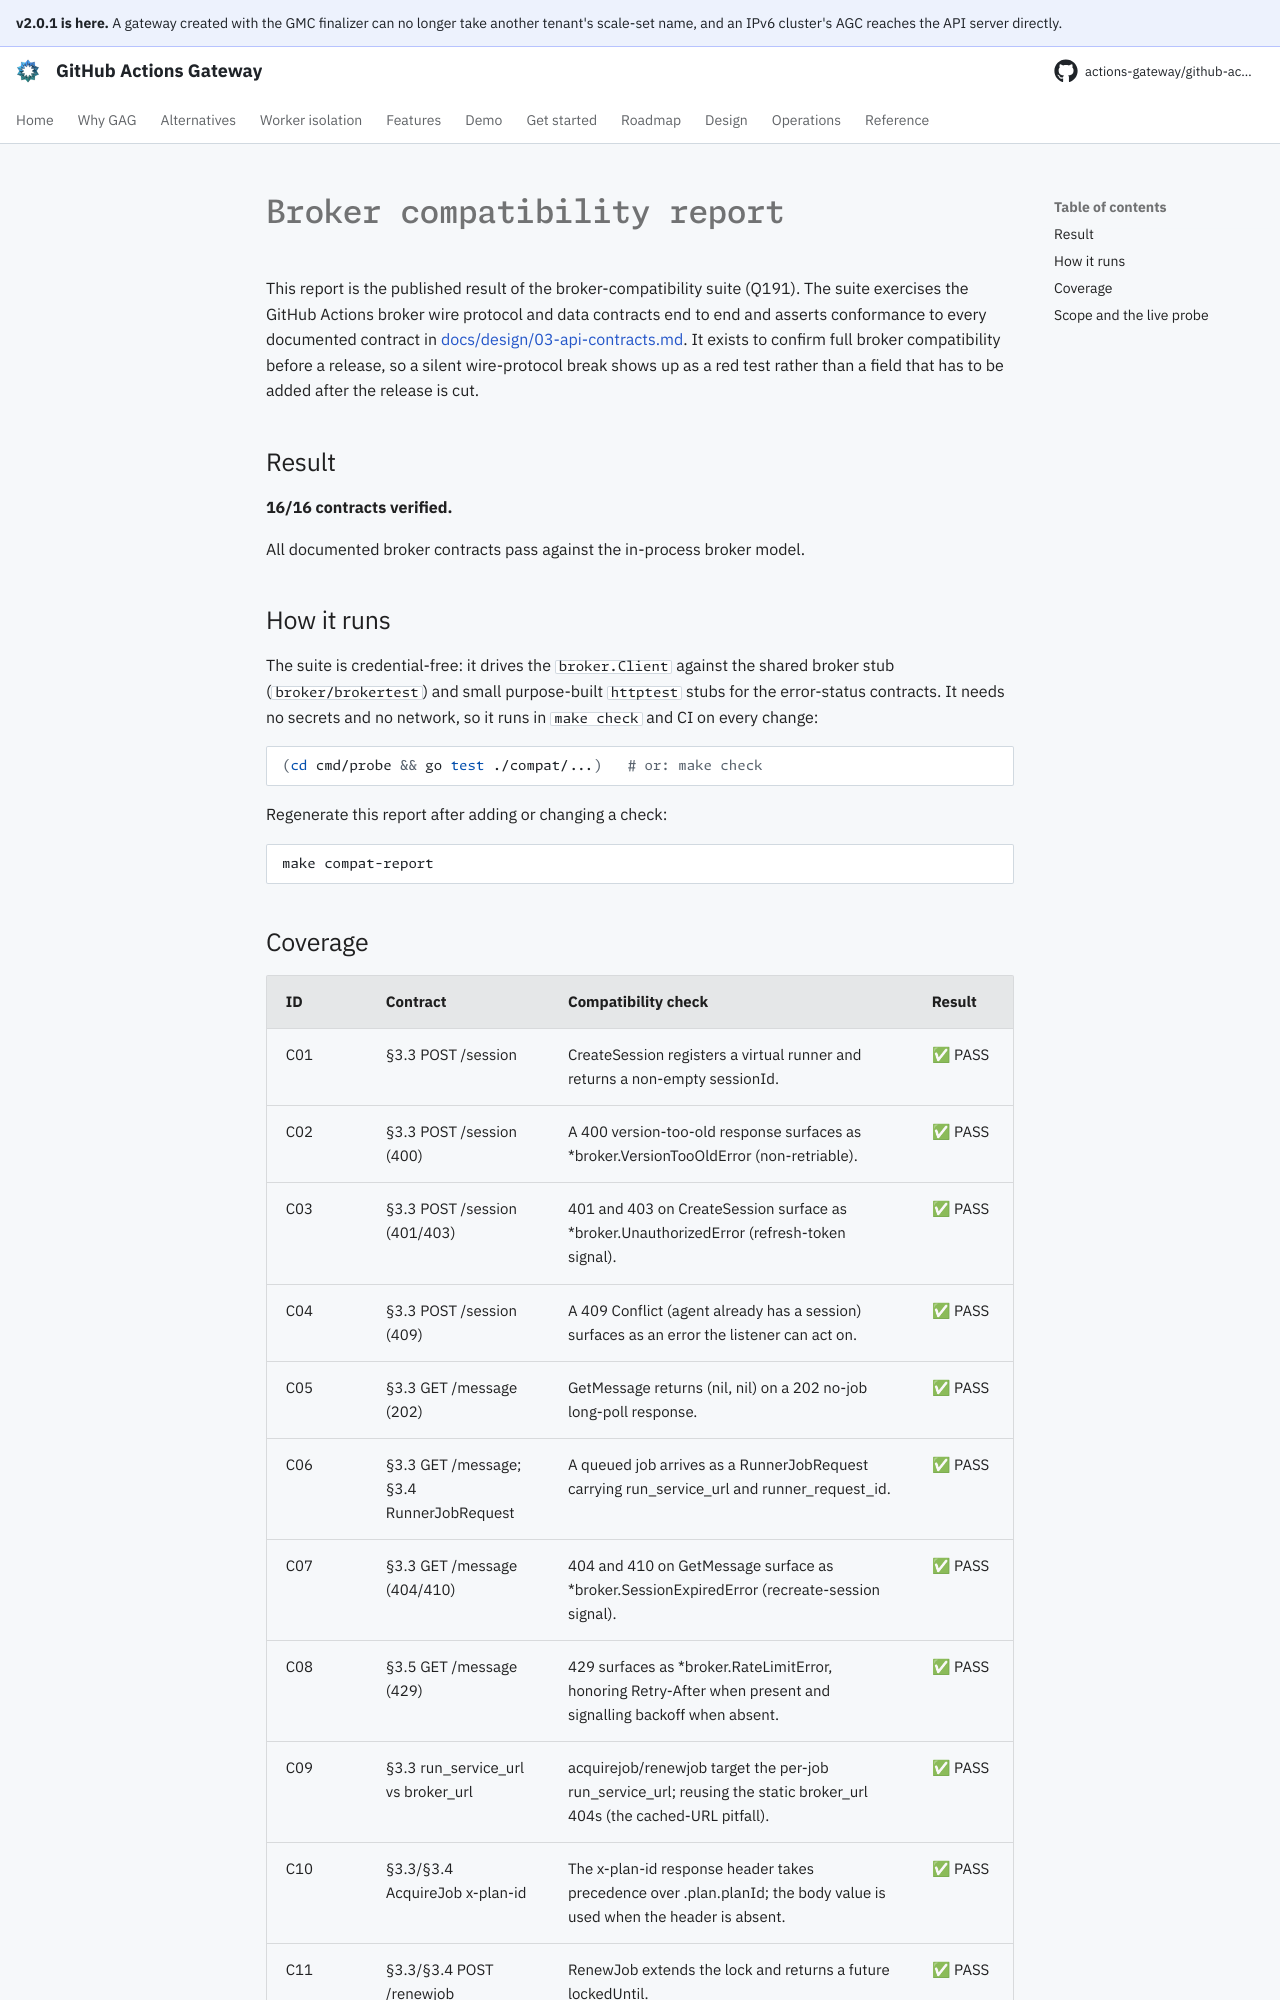

repository: actions-gateway/github-actions-gateway · page: dev/development/broker-compatibility/index.html · generator: mkdocs

<!-- GENERATED by cmd/probe/compat; regenerate with `make compat-report`. Do not edit by hand. -->
# Broker compatibility report

This report is the published result of the broker-compatibility suite (Q191).
The suite exercises the GitHub Actions broker wire protocol and data contracts
end to end and asserts conformance to every documented contract in
[docs/design/03-api-contracts.md](../design/03-api-contracts.md). It exists to
confirm full broker compatibility before a release, so a silent wire-protocol
break shows up as a red test rather than a field that has to be added after the
release is cut.

## Result

**16/16 contracts verified.**

All documented broker contracts pass against the in-process broker model.

## How it runs

The suite is credential-free: it drives the `broker.Client` against the shared
broker stub (`broker/brokertest`) and small purpose-built `httptest` stubs for
the error-status contracts. It needs no secrets and no network, so it runs in
`make check` and CI on every change:

```sh
(cd cmd/probe && go test ./compat/...)   # or: make check
```

Regenerate this report after adding or changing a check:

```sh
make compat-report
```
